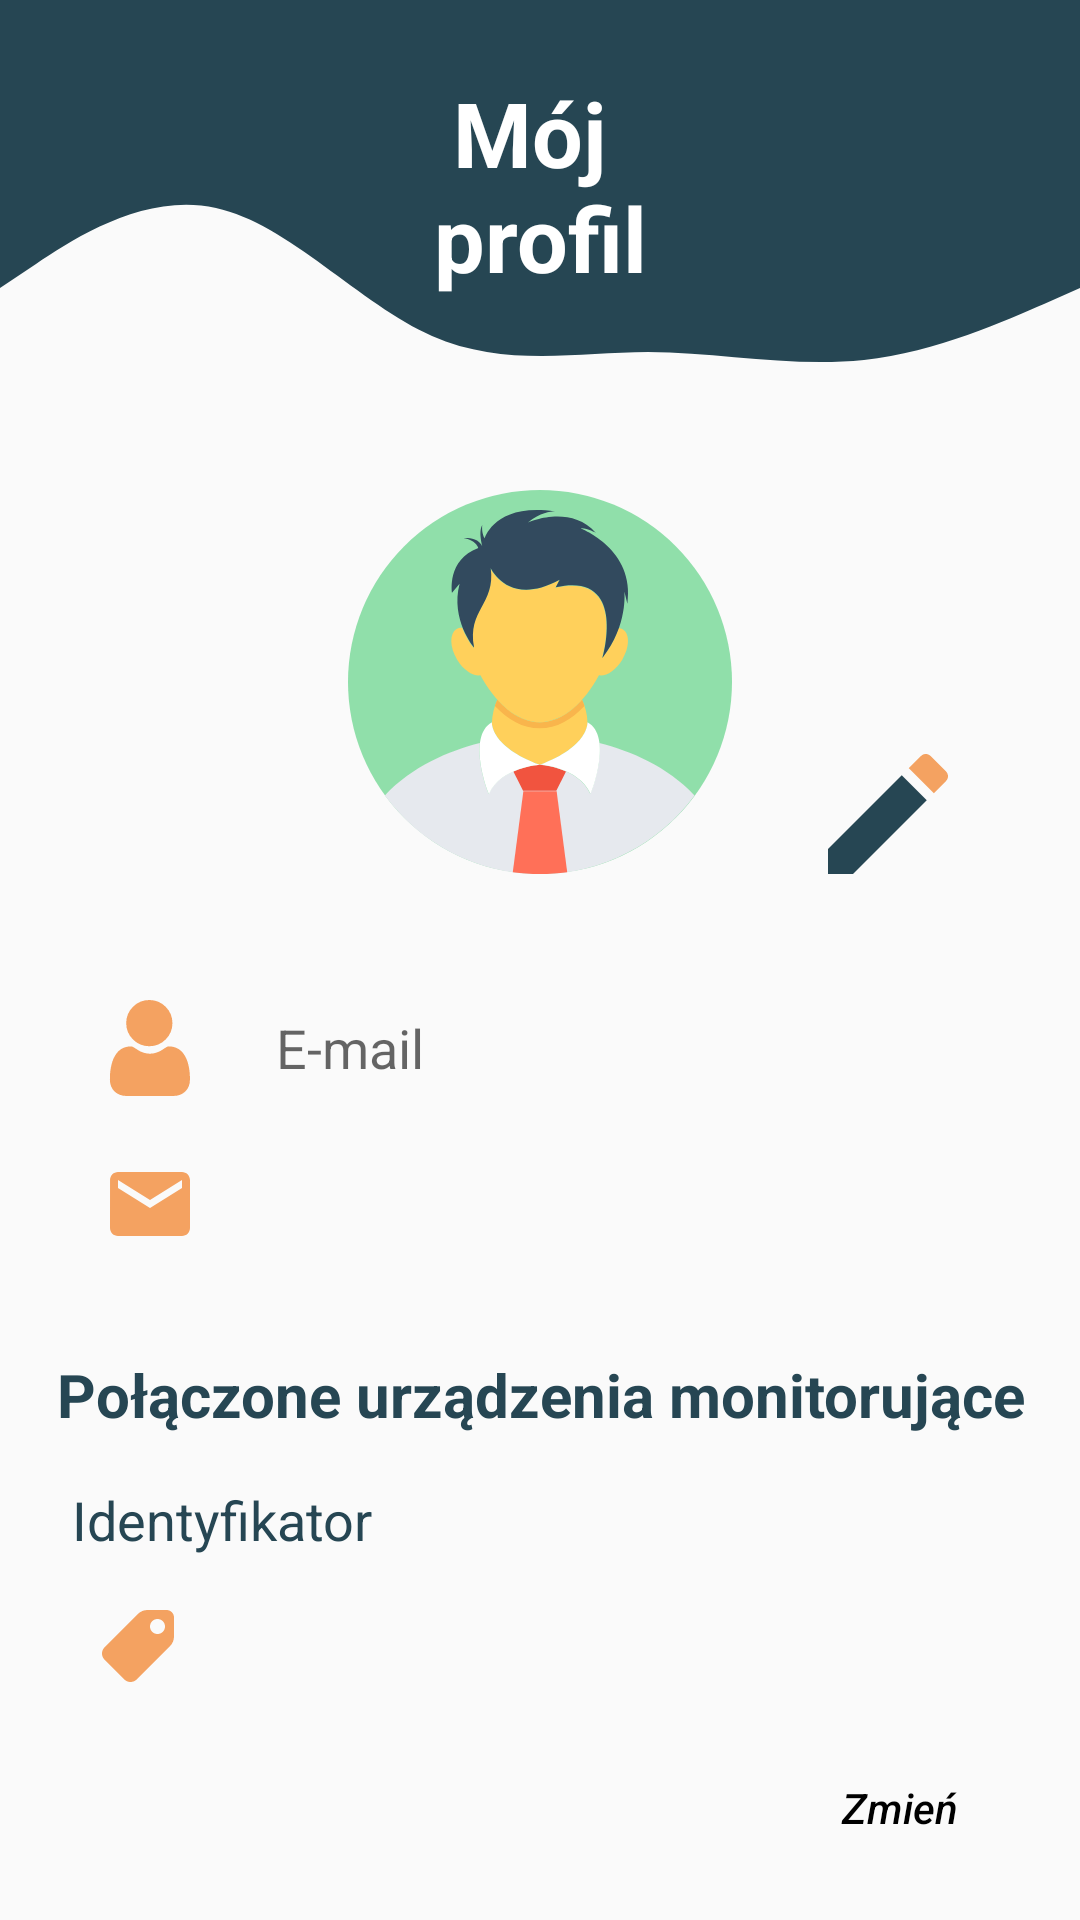

Here is an Android app screen rendered from its layout file. Give the layout XML and the strings, colors and styles it references.
<!-- AndroidManifest.xml: application theme AppTheme -->
<!-- res/layout/fragment_profile.xml -->
<?xml version="1.0" encoding="utf-8"?>
<androidx.constraintlayout.widget.ConstraintLayout xmlns:android="http://schemas.android.com/apk/res/android"
    xmlns:app="http://schemas.android.com/apk/res-auto"
    xmlns:tools="http://schemas.android.com/tools"
    android:layout_width="match_parent"
    android:layout_height="match_parent"
    android:background="@drawable/fragment_back_profile"
    tools:context=".view.ui.profileFragment.ProfileFragment">

    <TextView
        android:id="@+id/title_profile"
        android:layout_width="match_parent"
        android:layout_height="wrap_content"
        android:layout_marginStart="16dp"
        android:layout_marginTop="24dp"
        android:layout_marginEnd="16dp"
        android:gravity="center_horizontal"
        android:text="@string/title_text_profile"
        android:textAlignment="center"
        android:textColor="@color/white"
        android:textSize="30sp"
        android:textStyle="bold"
        app:layout_constraintEnd_toEndOf="parent"
        app:layout_constraintHorizontal_bias="0.0"
        app:layout_constraintStart_toStartOf="parent"
        app:layout_constraintTop_toTopOf="parent" />

    <ImageView
        android:id="@+id/imageView"
        android:layout_width="wrap_content"
        android:layout_height="wrap_content"
        android:layout_marginTop="64dp"
        android:src="@drawable/ic_man"
        app:layout_constraintEnd_toEndOf="parent"
        app:layout_constraintStart_toStartOf="parent"
        app:layout_constraintTop_toBottomOf="@+id/title_profile" />

    <ImageView
        android:id="@+id/image_name"
        android:layout_width="wrap_content"
        android:layout_height="wrap_content"
        android:layout_marginStart="24dp"
        android:layout_marginTop="32dp"
        android:padding="10dp"
        app:layout_constraintStart_toStartOf="parent"
        app:layout_constraintTop_toBottomOf="@+id/imageView"
        app:srcCompat="@drawable/ic_user_color" />

    <TextView
        android:id="@+id/pr_name"
        style="@style/ItemStyle"
        android:layout_width="0dp"
        android:layout_height="0dp"
        android:layout_marginStart="16dp"
        android:layout_marginEnd="16dp"
        android:ems="10"
        android:gravity="center_vertical"
        android:hint="@string/email"
        android:textColor="@color/bluudark"
        android:textSize="18sp"
        app:layout_constraintBottom_toBottomOf="@+id/image_name"
        app:layout_constraintEnd_toEndOf="parent"
        app:layout_constraintStart_toEndOf="@+id/image_name"
        app:layout_constraintTop_toTopOf="@+id/image_name" />

    <TextView
        android:id="@+id/pr_name2"
        style="@style/ItemStyle"
        android:layout_width="wrap_content"
        android:layout_height="wrap_content"
        android:layout_marginStart="24dp"
        android:layout_marginTop="16dp"
        android:ems="10"
        android:gravity="center_vertical"
        android:text="@string/identifier"
        android:textColor="@color/bluudark"
        android:textSize="18sp"
        app:layout_constraintStart_toStartOf="parent"
        app:layout_constraintTop_toBottomOf="@+id/title_profile_my_devices" />

    <ImageView
        android:id="@+id/imageEmail"
        android:layout_width="wrap_content"
        android:layout_height="wrap_content"
        android:layout_marginStart="24dp"
        android:padding="10dp"
        app:layout_constraintStart_toStartOf="parent"
        app:layout_constraintTop_toBottomOf="@+id/image_name"
        app:srcCompat="@drawable/ic_email_color" />

    <ImageView
        android:id="@+id/imageIdentif"
        android:layout_width="wrap_content"
        android:layout_height="wrap_content"
        android:layout_marginStart="24dp"
        android:layout_marginTop="8dp"
        android:padding="10dp"
        app:layout_constraintStart_toStartOf="parent"
        app:layout_constraintTop_toBottomOf="@+id/pr_name2"
        app:srcCompat="@drawable/ic_price_tag_color" />

    <TextView
        android:id="@+id/pr_email"
        style="@style/ItemStyle"
        android:layout_width="0dp"
        android:layout_height="0dp"
        android:layout_marginStart="16dp"
        android:layout_marginEnd="16dp"
        android:ems="10"
        android:gravity="center_vertical"
        android:textColor="@color/bluudark"
        android:textSize="18sp"
        app:layout_constraintBottom_toBottomOf="@+id/imageEmail"
        app:layout_constraintEnd_toEndOf="parent"
        app:layout_constraintStart_toEndOf="@+id/imageEmail"
        app:layout_constraintTop_toTopOf="@+id/imageEmail" />

    <TextView
        android:id="@+id/pr_device"
        style="@style/ItemStyle"
        android:layout_width="0dp"
        android:layout_height="0dp"
        android:layout_marginStart="16dp"
        android:layout_marginEnd="16dp"
        android:ems="10"
        android:gravity="center_vertical"
        android:textColor="@color/bluudark"
        android:textSize="18sp"
        app:layout_constraintBottom_toBottomOf="@+id/imageIdentif"
        app:layout_constraintEnd_toEndOf="parent"
        app:layout_constraintStart_toEndOf="@+id/imageIdentif"
        app:layout_constraintTop_toTopOf="@+id/imageIdentif" />

    <TextView
        android:id="@+id/title_profile_my_devices"
        android:layout_width="wrap_content"
        android:layout_height="wrap_content"
        android:layout_marginStart="16dp"
        android:layout_marginTop="24dp"
        android:layout_marginEnd="16dp"
        android:text="@string/title_text_profile_my_devices"
        android:textAlignment="center"
        android:textColor="@color/bluudark"
        android:textSize="20sp"
        android:textStyle="bold"
        app:layout_constraintEnd_toEndOf="parent"
        app:layout_constraintStart_toStartOf="parent"
        app:layout_constraintTop_toBottomOf="@+id/pr_email" />

    <ImageButton
        android:id="@+id/button_edit_profile"
        android:layout_width="wrap_content"
        android:layout_height="wrap_content"
        android:layout_marginStart="32dp"
        android:background="@color/transpa"
        android:src="@drawable/ic_edit"
        app:layout_constraintBottom_toBottomOf="@+id/imageView"
        app:layout_constraintStart_toEndOf="@+id/imageView" />

    <Button
        android:id="@+id/button_change_device"
        android:layout_width="wrap_content"
        android:layout_height="wrap_content"
        android:layout_marginTop="8dp"
        android:layout_marginEnd="16dp"
        android:background="@color/transpa"
        android:text="@string/change"
        android:textAllCaps="false"
        android:textColor="@color/black"
        android:textStyle="italic"
        app:layout_constraintEnd_toEndOf="parent"
        app:layout_constraintTop_toBottomOf="@+id/pr_device" />


</androidx.constraintlayout.widget.ConstraintLayout>
<!-- resources referenced by this layout -->
<resources>
  <color name="black">#FF000000</color>
  <color name="bluudark">#264653</color>
  <color name="transpa">@android:color/transparent</color>
  <color name="white">#FFFFFFFF</color>
  <!-- drawable fragment_back_profile (drawable) -->
  <?xml version="1.0" encoding="utf-8"?>
  <layer-list xmlns:android="http://schemas.android.com/apk/res/android">
  
      <item
          android:drawable="@drawable/ic_wave_profile"
          android:gravity="top"/>
  </layer-list>
  <!-- drawable ic_edit (drawable) -->
  <vector
      android:height="40dp"
      android:viewportHeight="383.947"
      android:viewportWidth="383.947"
      android:width="40dp"
      xmlns:android="http://schemas.android.com/apk/res/android">
      <path
          android:fillColor="@color/bluudark"
          android:pathData="M0,303.947l0,80l80,0l236.053,-236.054l-80,-80z"/>
      <path
          android:fillColor="@color/pom"
          android:pathData="M377.707,56.053L327.893,6.24c-8.32,-8.32 -21.867,-8.32 -30.187,0l-39.04,39.04l80,80l39.04,-39.04C386.027,77.92 386.027,64.373 377.707,56.053z"/>
  </vector>
  <!-- drawable ic_email_color (drawable) -->
  <vector
      android:height="32dp"
      android:tint="@color/pom"
      android:viewportHeight="24.0"
      android:viewportWidth="24.0"
      android:width="32dp"
      xmlns:android="http://schemas.android.com/apk/res/android">
      <path
          android:fillColor="@color/white"
          android:pathData="M20,4L4,4c-1.1,0 -1.99,0.9 -1.99,2L2,18c0,1.1 0.9,2 2,2h16c1.1,0 2,-0.9 2,-2L22,6c0,-1.1 -0.9,-2 -2,-2zM20,8l-8,5 -8,-5L4,6l8,5 8,-5v2z"/>
  </vector>
  <!-- drawable ic_price_tag_color (drawable) -->
  <vector xmlns:android="http://schemas.android.com/apk/res/android"
      android:width="24dp"
      android:height="24dp"
      android:viewportWidth="512"
      android:viewportHeight="512">
    <path
        android:fillColor="@color/pom"
        android:pathData="M458.667,0H323.349c-25.643,0 -49.771,9.984 -67.904,28.117L18.197,265.387C6.635,276.949 0,292.949 0,309.376c0,16.341 6.635,32.341 18.197,43.904l140.544,140.544C170.283,505.365 186.283,512 202.709,512c16.341,0 32.341,-6.635 43.904,-18.197l237.269,-237.269C502.016,238.421 512,214.293 512,188.651V53.333C512,23.915 488.085,0 458.667,0zM394.667,170.667c-29.419,0 -53.333,-23.915 -53.333,-53.333c0,-29.419 23.915,-53.333 53.333,-53.333S448,87.915 448,117.333C448,146.752 424.085,170.667 394.667,170.667z"/>
  </vector>
  <string name="change">Zmień</string>
  <string name="email">E-mail</string>
  <string name="identifier">Identyfikator</string>
  <string name="title_text_profile">Mój \nprofil</string>
  <string name="title_text_profile_my_devices">Połączone urządzenia monitorujące</string>
  <style name="ItemStyle">
          <item name="android:layout_gravity">center</item>
          <item name="android:layout_height">44dp</item>
          <item name="android:layout_width">match_parent</item>
          <item name="android:textColor">@color/white</item>
      </style>
  <style name="AppTheme" parent="Theme.AppCompat.Light.DarkActionBar">
          
          <item name="colorPrimary">@color/white</item>
          <item name="colorAccent">@color/colorAccent</item>
          <item name="windowActionBar">true</item>
          <item name="windowNoTitle">true</item>
      </style>
  <!-- drawable ic_wave_profile (drawable) -->
  <vector xmlns:android="http://schemas.android.com/apk/res/android"
      android:width="500dp"
      android:height="200dp"
      android:viewportWidth="1440"
      android:viewportHeight="400">
    <path
        android:pathData="M0,192L48,176C96,160,192,128,288,138.7C384,149,480,203,576,224C672,245,768,235,864,234.7C960,235,1056,245,1152,240C1248,235,1344,213,1392,202.7L1440,192L1440,0L1392,0C1344,0,1248,0,1152,0C1056,0,960,0,864,0C768,0,672,0,576,0C480,0,384,0,288,0C192,0,96,0,48,0L0,0Z"
        android:fillColor="@color/colorAccent"/>
  </vector>
  <color name="pom">#F4A261</color>
  <color name="colorAccent">#264653</color>
</resources>
